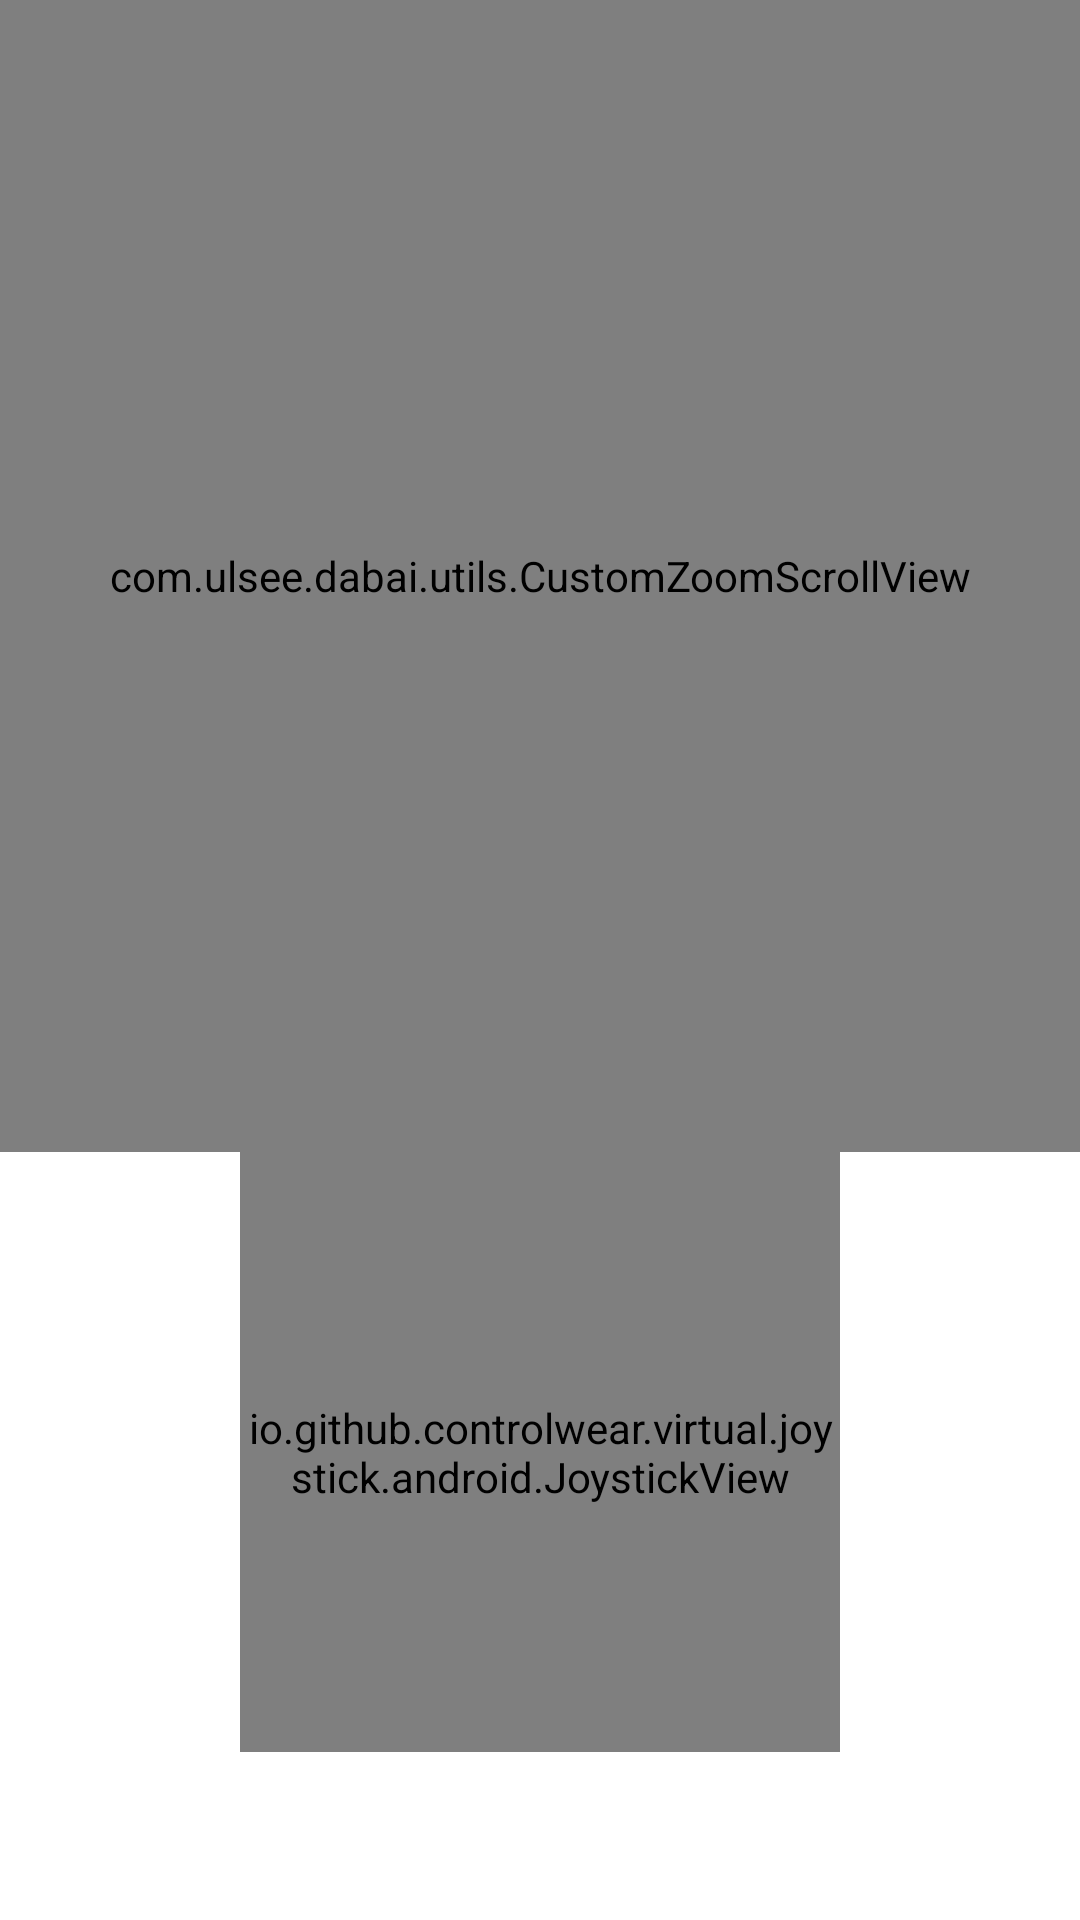

Android layout source for this screen:
<!-- AndroidManifest.xml: application theme Theme.Dabai -->
<!-- res/layout/activity_explore.xml -->
<?xml version="1.0" encoding="utf-8"?>
<androidx.constraintlayout.widget.ConstraintLayout xmlns:android="http://schemas.android.com/apk/res/android"
    xmlns:app="http://schemas.android.com/apk/res-auto"
    xmlns:tools="http://schemas.android.com/tools"
    android:layout_width="match_parent"
    android:layout_height="match_parent"
    tools:context=".ui.robot_local.ExploreActivity">

    <com.ulsee.dabai.utils.CustomZoomScrollView
        android:id="@+id/scrollView"
        android:layout_width="match_parent"
        android:layout_height="0dp"
        app:layout_constraintHeight_percent="0.6"
        app:layout_constraintTop_toTopOf="parent"
        app:layout_constraintStart_toStartOf="parent">

        <RelativeLayout
            android:id="@+id/relativeLayout"
            android:layout_width="match_parent"
            android:layout_height="350dp"
            android:layout_gravity="center">

            <ImageView
                android:id="@+id/imageView"
                android:layout_width="match_parent"
                android:layout_height="350dp" >

            </ImageView>
                        <ImageView
                            android:id="@+id/imageView_robot"
                            android:visibility="invisible"
                            android:src="@drawable/ic_launcher_background"
                            android:layout_width="6dp"
                            android:layout_height="6dp"
                            android:layout_marginLeft="0dp"
                            android:layout_marginTop="0dp">
                        </ImageView>
            <TextView
                android:id="@+id/textView_position"
                android:layout_width="wrap_content"
                android:layout_height="wrap_content"
                android:text="aaa"
                android:layout_alignParentStart="true"
                android:layout_alignParentBottom="true">
            </TextView>

            <ProgressBar
                android:id="@+id/progressBar"
                android:layout_width="match_parent"
                android:layout_height="match_parent"
                android:layout_centerInParent="true"
                android:visibility="invisible"></ProgressBar>
            <TextView
                android:id="@+id/textView_error"
                android:visibility="gone"
                android:layout_width="match_parent"
                android:layout_height="match_parent"
                android:layout_centerInParent="true"
                android:gravity="center"
                android:text="Error!">
            </TextView>
        </RelativeLayout>
    </com.ulsee.dabai.utils.CustomZoomScrollView>











    <io.github.controlwear.virtual.joystick.android.JoystickView xmlns:custom="http://schemas.android.com/apk/res-auto"
        android:id="@+id/joystick"
        android:layout_width="200dp"
        android:layout_height="200dp"
        app:layout_constraintTop_toBottomOf="@+id/scrollView"
        custom:JV_backgroundColor="#000"
        custom:JV_borderColor="#000"
        custom:JV_borderWidth="4dp"
        custom:JV_buttonColor="#999"
        custom:JV_buttonSizeRatio="35%"
        custom:JV_enabled="true"
        custom:JV_fixedCenter="false"
        custom:layout_constraintEnd_toEndOf="parent"
        custom:layout_constraintStart_toStartOf="parent" />

    <TextView
        android:id="@+id/textView2"
        android:layout_width="wrap_content"
        android:layout_height="wrap_content"
        android:text=""
        android:visibility="gone"
        app:layout_constraintBottom_toBottomOf="@+id/joystick"
        app:layout_constraintEnd_toEndOf="parent"
        app:layout_constraintStart_toEndOf="@+id/joystick"
        app:layout_constraintTop_toTopOf="@+id/joystick" />

    <TextView
        android:id="@+id/textView4"
        android:layout_width="wrap_content"
        android:layout_height="wrap_content"
        android:text=""
        android:visibility="gone"
        app:layout_constraintBottom_toBottomOf="@+id/joystick"
        app:layout_constraintEnd_toEndOf="parent"
        app:layout_constraintStart_toEndOf="@+id/joystick"
        app:layout_constraintTop_toBottomOf="@+id/textView2" />


</androidx.constraintlayout.widget.ConstraintLayout>
<!-- resources referenced by this layout -->
<resources>
  <style name="Theme.Dabai" parent="Theme.MaterialComponents.DayNight.DarkActionBar">
          
          <item name="colorPrimary">@color/purple_500</item>
          <item name="colorPrimaryVariant">@color/purple_700</item>
          <item name="colorOnPrimary">@color/white</item>
          
          <item name="colorSecondary">@color/teal_200</item>
          <item name="colorSecondaryVariant">@color/teal_700</item>
          <item name="colorOnSecondary">@color/black</item>
          
          <item name="android:statusBarColor" tools:targetApi="l">?attr/colorPrimaryVariant</item>
          
      </style>
  <!-- not gathered from this repository: default colours our renderer supplied (Android Studio template values) -->
  <color name="purple_500">#FF6200EE</color>
  <color name="purple_700">#FF3700B3</color>
  <color name="teal_200">#FF03DAC5</color>
  <color name="teal_700">#FF018786</color>
  <color name="black">#FF000000</color>
  <color name="white">#FFFFFFFF</color>
</resources>
